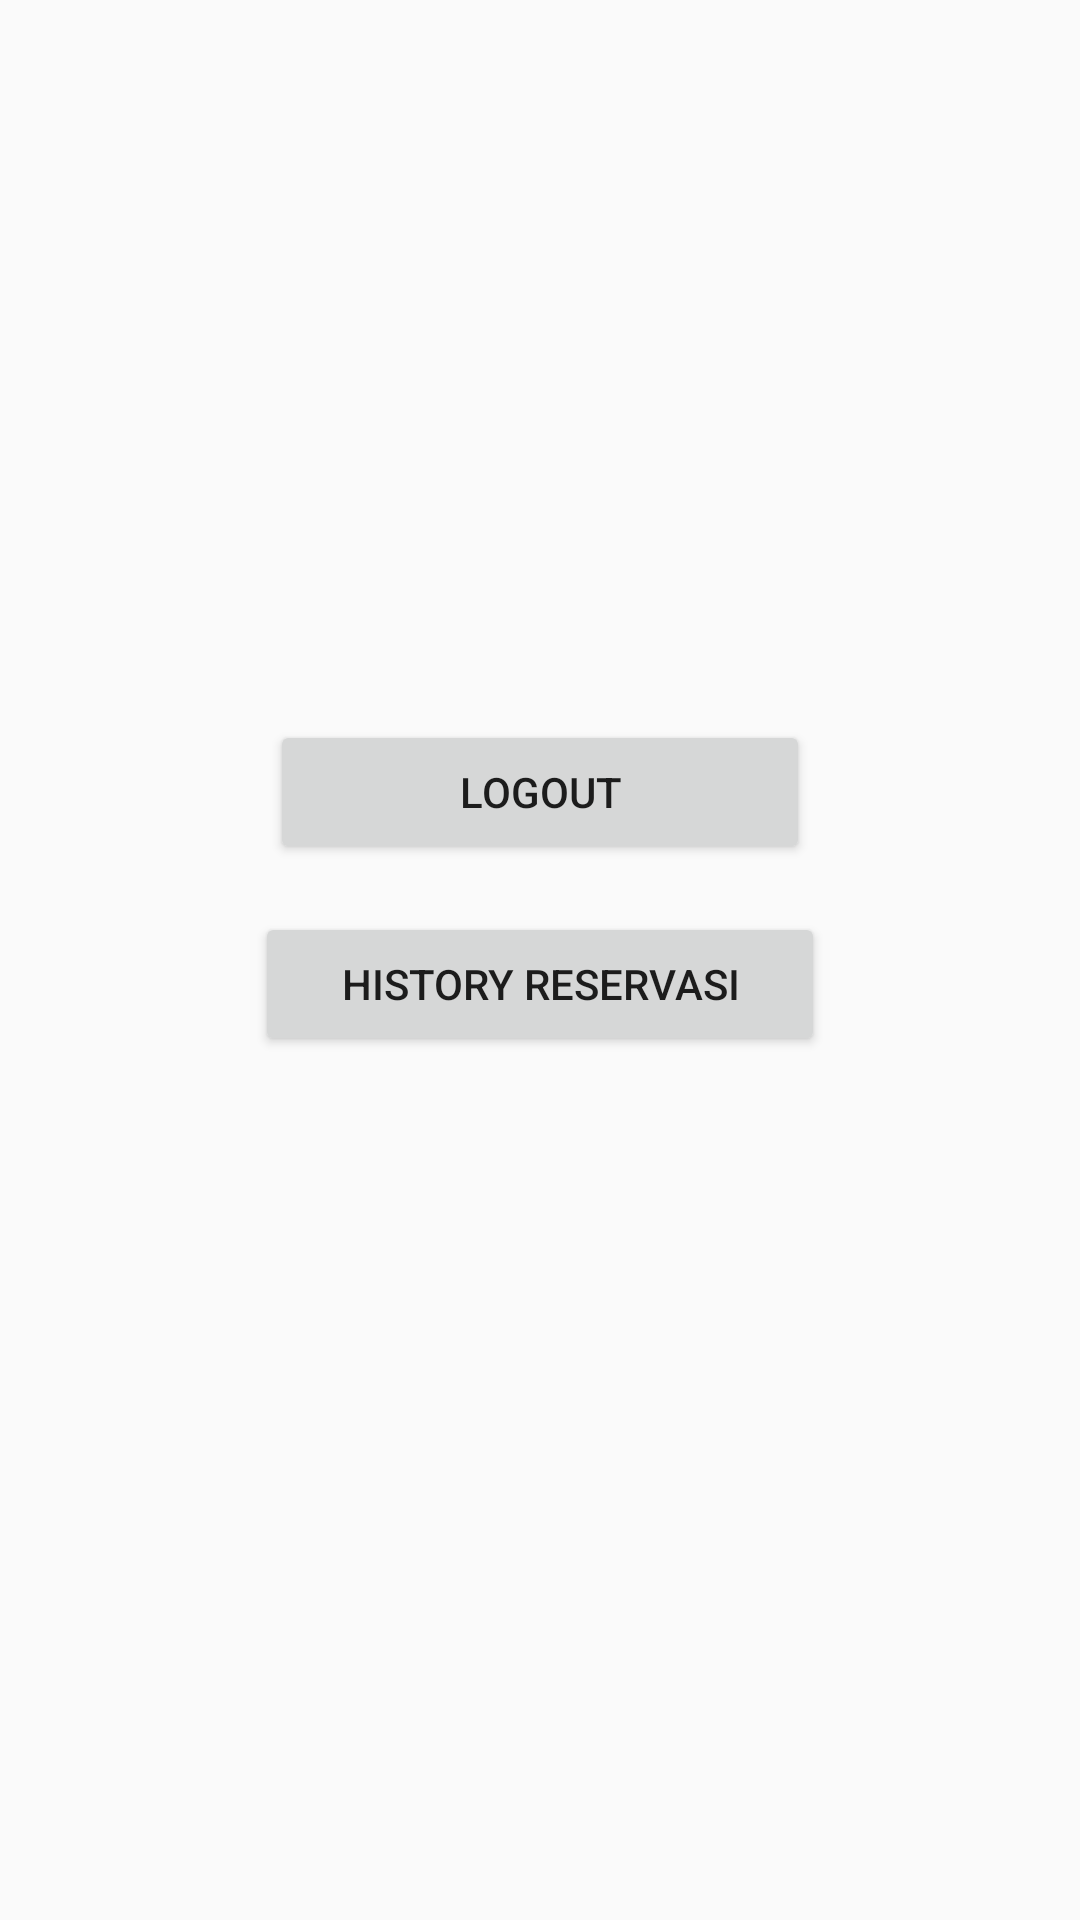

Write the Android layout XML for this screen, with the resource values it uses.
<!-- AndroidManifest.xml: application theme Theme.MyRestoApp -->
<!-- res/layout/activity_panel.xml -->
<?xml version="1.0" encoding="utf-8"?>
<androidx.constraintlayout.widget.ConstraintLayout
    xmlns:android="http://schemas.android.com/apk/res/android"
    xmlns:app="http://schemas.android.com/apk/res-auto"
    xmlns:tools="http://schemas.android.com/tools"
    android:layout_width="match_parent"
    android:layout_height="match_parent"
    tools:context=".PanelActivity">

    
    <Button
        android:id="@+id/buttonLogout"
        android:layout_width="180dp"
        android:layout_height="wrap_content"
        android:text="Logout"
        app:layout_constraintTop_toTopOf="parent"
        app:layout_constraintStart_toStartOf="parent"
        app:layout_constraintEnd_toEndOf="parent"
        android:layout_marginTop="240dp"
        android:onClick="logoutClicked" />

    
    <Button
        android:id="@+id/buttonHistoryReservasi"
        android:layout_width="190dp"
        android:layout_height="wrap_content"
        android:text="History Reservasi"
        app:layout_constraintTop_toBottomOf="@+id/buttonLogout"
        app:layout_constraintStart_toStartOf="parent"
        app:layout_constraintEnd_toEndOf="parent"
        android:layout_marginTop="16dp"
        android:onClick="historyReservasiClicked" />

</androidx.constraintlayout.widget.ConstraintLayout>
<!-- resources referenced by this layout -->
<resources>
  <style name="Theme.MyRestoApp" parent="Theme.AppCompat.DayNight.NoActionBar">
          
          <item name="colorPrimary">#8D8D8D</item>
          
      </style>
</resources>
